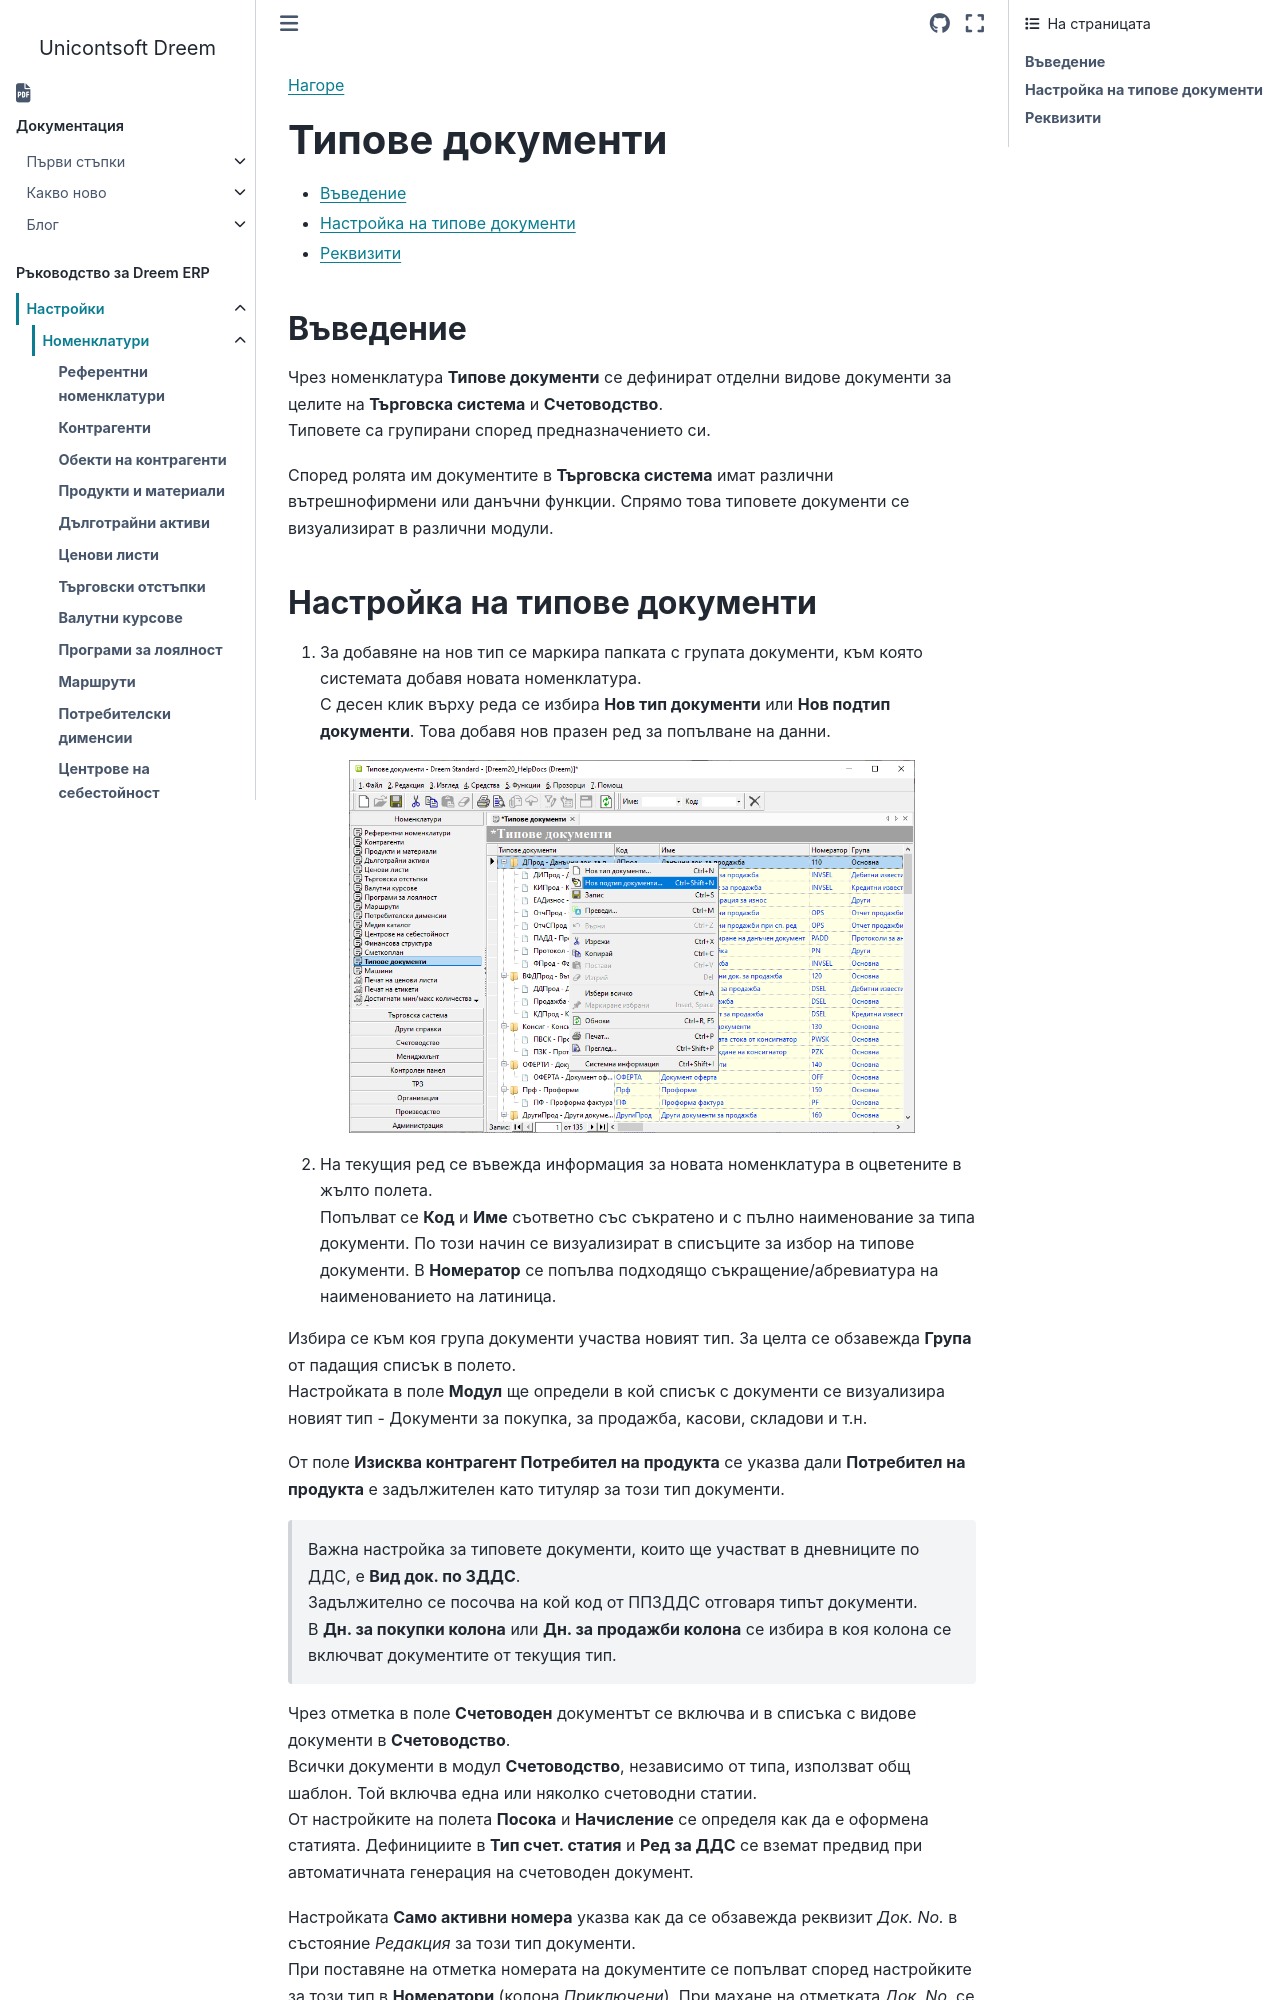

repository: Unicontsoft/unicontsoft.github.io · page: guide/erp/001-ref/001-nomenclatures/014-doc-types.html · generator: sphinx

```{only} html
[Нагоре](000-index)
```

# **Типове документи**

- [Въведение](#въведение)  
- [Настройка на типове документи](#настройка-на-типове-документи)   
- [Реквизити](#реквизити)  

## **Въведение**

Чрез номенклатура **Типове документи** се дефинират отделни видове документи за целите на **Търговска система** и **Счетоводство**.  
Типовете са групирани според предназначението си.   

Според ролята им документите в **Търговска система** имат различни вътрешнофирмени или данъчни функции. Спрямо това типовете документи се визуализират в различни модули.   

## **Настройка на типове документи**  

1) За добавяне на нов тип се маркира папката с групата документи, към която системата добавя новата номенклатура.  
С десен клик върху реда се избира **Нов тип документи** или **Нов подтип документи**. Това добавя нов празен ред за попълване на данни.  

![](914-doc-types1.png){ class=align-center w=15cm }

2) На текущия ред се въвежда информация за новата номенклатура в оцветените в жълто полета.  
Попълват се **Код** и **Име** съответно със съкратено и с пълно наименование за типа документи. По този начин се визуализират в списъците за избор на типове документи. В **Номератор** се попълва подходящо съкращение/абревиатура на наименованието на латиница.  

Избира се към коя група документи участва новият тип. За целта се обзавежда **Група** от падащия списък в полето.  
Настройката в поле **Модул** ще определи в кой списък с документи се визуализира новият тип - Документи за покупка, за продажба, касови, складови и т.н.

От поле **Изисква контрагент Потребител на продукта** се указва дали **Потребител на продукта** е задължителен като титуляр за този тип документи.

> Важна настройка за типовете документи, които ще участват в дневниците по ДДС, е **Вид док. по ЗДДС**.  
Задължително се посочва на кой код от ППЗДДС отговаря типът документи.  
В **Дн. за покупки колона** или **Дн. за продажби колона** се избира в коя колона се включват документите от текущия тип.  

Чрез отметка в поле **Счетоводен** документът се включва и в списъка с видове документи в **Счетоводство**.  
Всички документи в модул **Счетоводство**, независимо от типа, използват общ шаблон. Той включва една или няколко счетоводни статии.  
От настройките на полета **Посока** и **Начисление** се определя как да е оформена статията. 
Дефинициите в **Тип счет. статия** и **Ред за ДДС** се вземат предвид при автоматичната генерация на счетоводен документ.  

Настройката **Само активни номера** указва как да се обзавежда реквизит *Док. No.* в състояние *Редакция* за този тип документи.  
При поставяне на отметка номерата на документите се попълват според настройките за този тип в **Номератори** (колона *Приключени*). При махане на отметката *Док. No.* се обзавежда с пореден номер, започващ с **"E"** (E000000001, E000000002).  

3) С бутон [**Запис**] от лентата с инструменти направените промени се записват.
